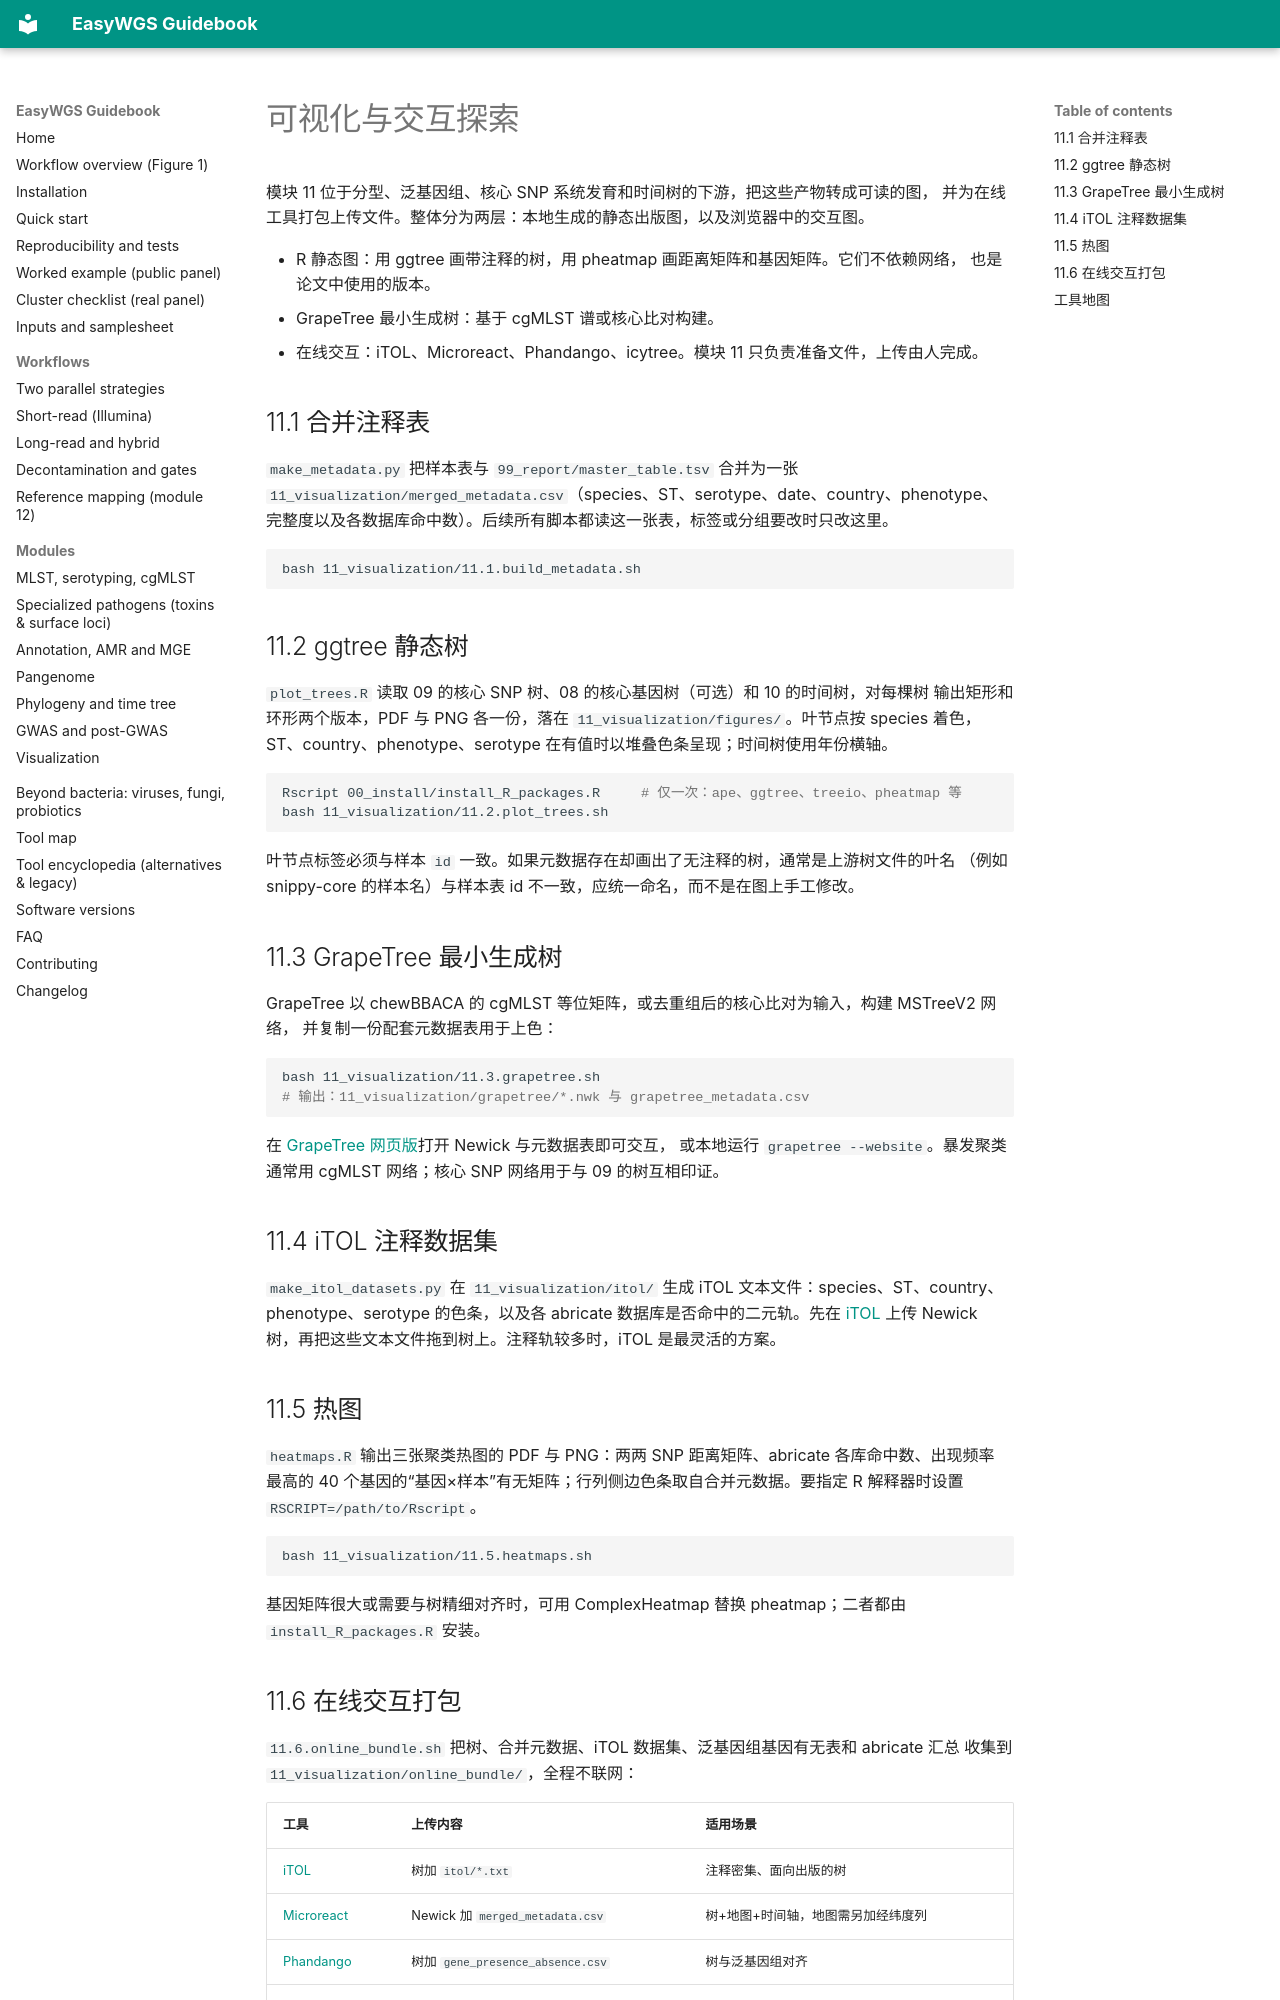

repository: LLQ95/EasyWGS · page: visualization.zh/index.html · generator: mkdocs

# 可视化与交互探索

模块 11 位于分型、泛基因组、核心 SNP 系统发育和时间树的下游，把这些产物转成可读的图，
并为在线工具打包上传文件。整体分为两层：本地生成的静态出版图，以及浏览器中的交互图。

- R 静态图：用 ggtree 画带注释的树，用 pheatmap 画距离矩阵和基因矩阵。它们不依赖网络，
  也是论文中使用的版本。
- GrapeTree 最小生成树：基于 cgMLST 谱或核心比对构建。
- 在线交互：iTOL、Microreact、Phandango、icytree。模块 11 只负责准备文件，上传由人完成。

## 11.1 合并注释表

`make_metadata.py` 把样本表与 `99_report/master_table.tsv` 合并为一张
`11_visualization/merged_metadata.csv`（species、ST、serotype、date、country、phenotype、
完整度以及各数据库命中数）。后续所有脚本都读这一张表，标签或分组要改时只改这里。

```bash
bash 11_visualization/11.1.build_metadata.sh
```

## 11.2 ggtree 静态树

`plot_trees.R` 读取 09 的核心 SNP 树、08 的核心基因树（可选）和 10 的时间树，对每棵树
输出矩形和环形两个版本，PDF 与 PNG 各一份，落在 `11_visualization/figures/`。叶节点按 species
着色，ST、country、phenotype、serotype 在有值时以堆叠色条呈现；时间树使用年份横轴。

```bash
Rscript 00_install/install_R_packages.R     # 仅一次：ape、ggtree、treeio、pheatmap 等
bash 11_visualization/11.2.plot_trees.sh
```

叶节点标签必须与样本 `id` 一致。如果元数据存在却画出了无注释的树，通常是上游树文件的叶名
（例如 snippy-core 的样本名）与样本表 id 不一致，应统一命名，而不是在图上手工修改。

## 11.3 GrapeTree 最小生成树

GrapeTree 以 chewBBACA 的 cgMLST 等位矩阵，或去重组后的核心比对为输入，构建 MSTreeV2 网络，
并复制一份配套元数据表用于上色：

```bash
bash 11_visualization/11.3.grapetree.sh
# 输出：11_visualization/grapetree/*.nwk 与 grapetree_metadata.csv
```

在 [GrapeTree 网页版](https://achtman-lab.github.io/GrapeTree)打开 Newick 与元数据表即可交互，
或本地运行 `grapetree --website`。暴发聚类通常用 cgMLST 网络；核心 SNP 网络用于与 09 的树互相印证。

## 11.4 iTOL 注释数据集

`make_itol_datasets.py` 在 `11_visualization/itol/` 生成 iTOL 文本文件：species、ST、country、
phenotype、serotype 的色条，以及各 abricate 数据库是否命中的二元轨。先在 [iTOL](https://itol.embl.de)
上传 Newick 树，再把这些文本文件拖到树上。注释轨较多时，iTOL 是最灵活的方案。

## 11.5 热图

`heatmaps.R` 输出三张聚类热图的 PDF 与 PNG：两两 SNP 距离矩阵、abricate 各库命中数、出现频率
最高的 40 个基因的“基因×样本”有无矩阵；行列侧边色条取自合并元数据。要指定 R 解释器时设置
`RSCRIPT=/path/to/Rscript`。

```bash
bash 11_visualization/11.5.heatmaps.sh
```

基因矩阵很大或需要与树精细对齐时，可用 ComplexHeatmap 替换 pheatmap；二者都由
`install_R_packages.R` 安装。
